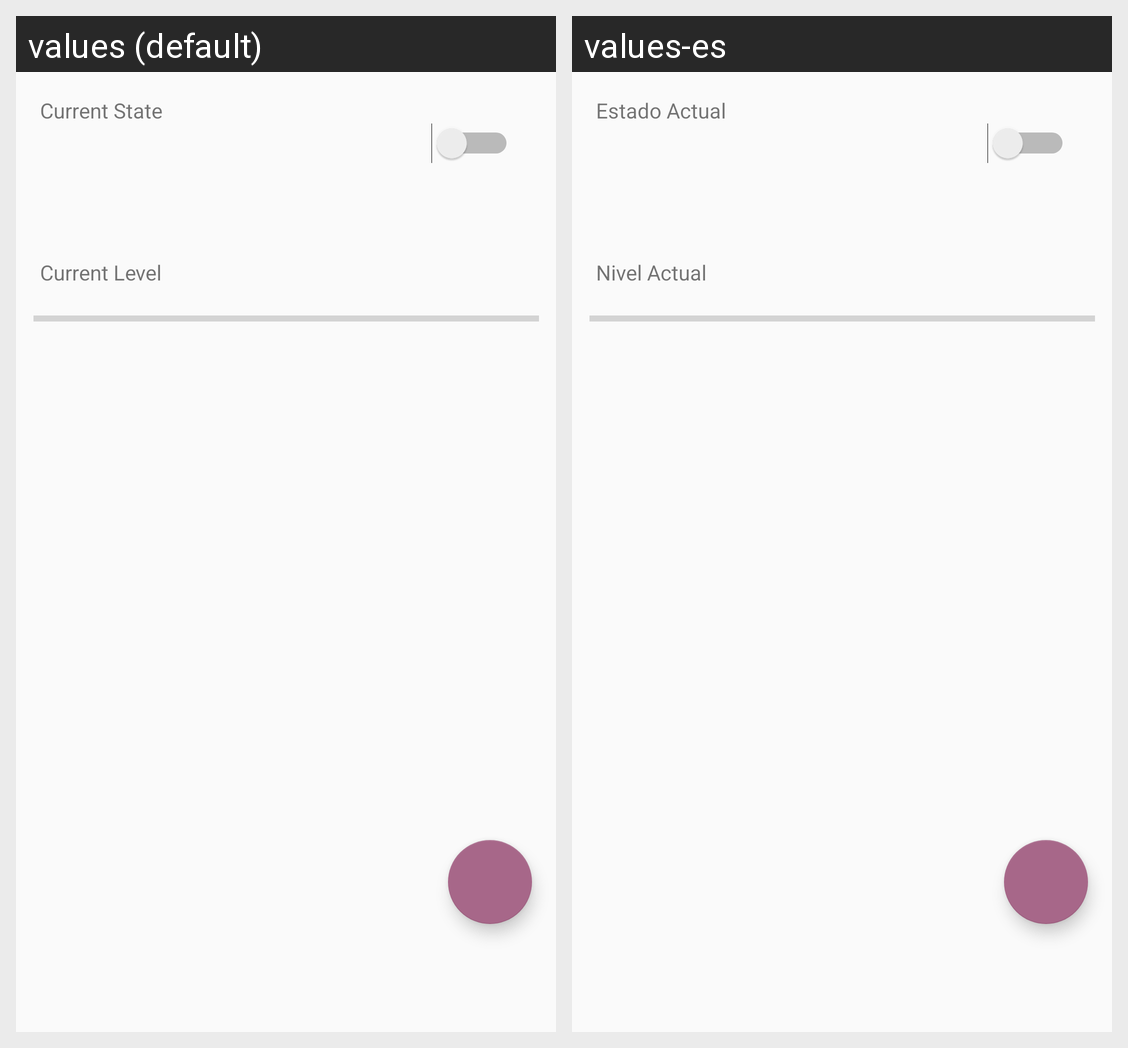

Translations of the strings shown on this Android screen, per locale in the grid:
Android screen res/layout/blinds_layout.xml rendered under 2 locales, left to right: values (default), values-es. Device: Nexus 5 (rendered at 1080×1920; each locale shown at half size, 540×960, under a caption strip naming it); theme AppTheme.
Strings drawn on this screen, with the default value and each locale's value (text and hints the layout hard-codes, and strings that could not be matched under every locale, appear in the picture but are not listed):

status
  values: Current State
  values-es: Estado Actual

level
  values: Current Level
  values-es: Nivel Actual
